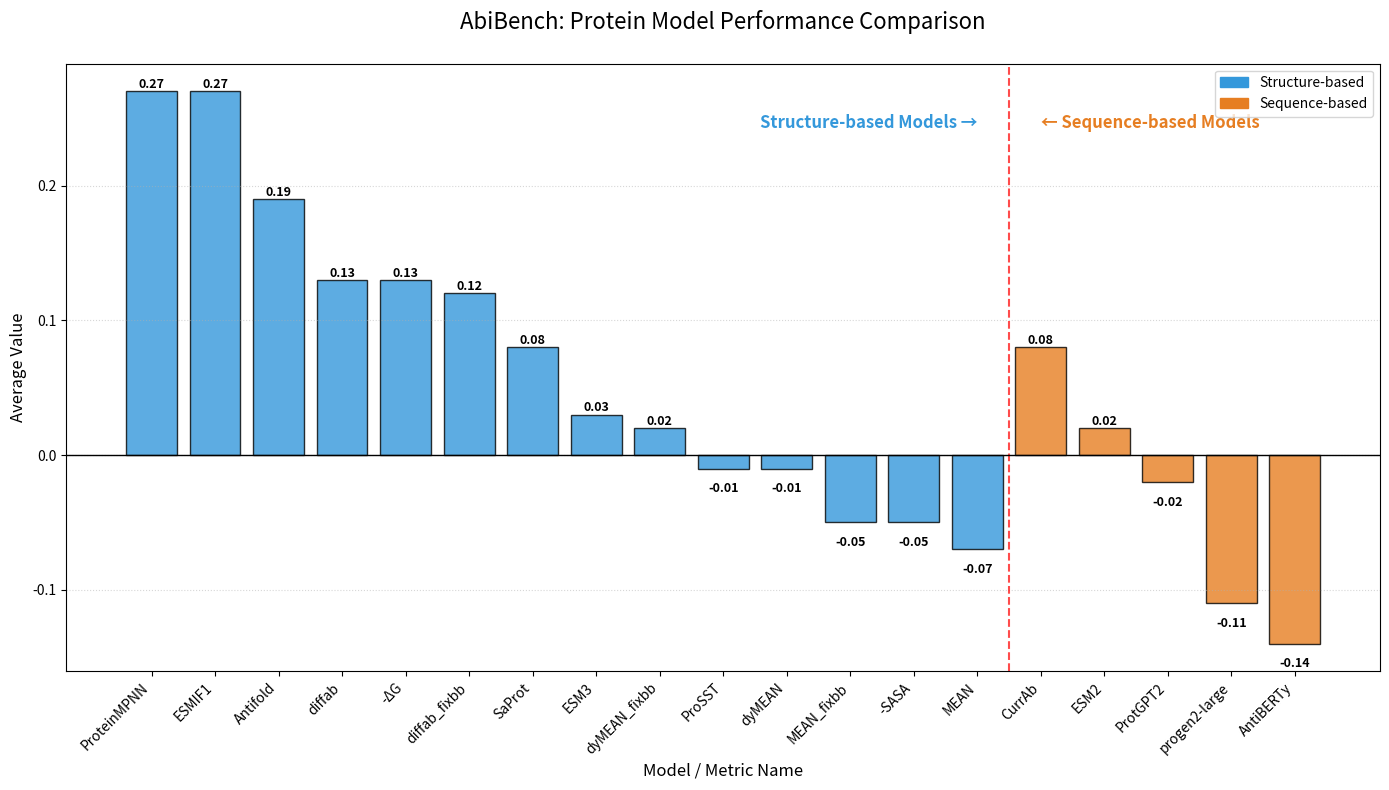

Recreate this plot in Python.
import matplotlib.pyplot as plt
import pandas as pd
import matplotlib.patches as mpatches

# 1. Data Preparation
# 'IsStructure' identifies models marked with an asterisk in your list
data = [
    ("ProteinMPNN", 0.27, True), ("ESMIF1", 0.27, True), ("Antifold", 0.19, True),
    ("diffab", 0.13, True), ("-ΔG", 0.13, True), ("diffab_fixbb", 0.12, True),
    ("SaProt", 0.08, True), ("ESM3", 0.03, True), ("dyMEAN_fixbb", 0.02, True),
    ("ProSST", -0.01, True), ("dyMEAN", -0.01, True), ("MEAN_fixbb", -0.05, True),
    ("-SASA", -0.05, True), ("MEAN", -0.07, True),
    ("CurrAb", 0.08, False), ("ESM2", 0.02, False), ("ProtGPT2", -0.02, False),
    ("progen2-large", -0.11, False), ("AntiBERTy", -0.14, False)
]

df = pd.DataFrame(data, columns=['Model', 'Value', 'IsStructure'])

# 2. Sorting Logic
# Group structure-based models on the left, sequence-based on the right
# Within each group, models are sorted by value in descending order
df_struct = df[df['IsStructure']].sort_values(by='Value', ascending=False)
df_seq = df[~df['IsStructure']].sort_values(by='Value', ascending=False)

# Concatenate to form the final plotting order
df_final = pd.concat([df_struct, df_seq]).reset_index(drop=True)

# 3. Plotting Configuration
plt.figure(figsize=(14, 8), dpi=100)

# Define Colors
struct_color = '#3498db'  # Blue for Structure-based
seq_color = '#e67e22'     # Orange for Sequence-based
colors = [struct_color if is_struct else seq_color for is_struct in df_final['IsStructure']]

# Create Bar Chart
bars = plt.bar(df_final['Model'], df_final['Value'], color=colors, edgecolor='black', alpha=0.8)

# 4. Add Value Labels
for bar in bars:
    yval = bar.get_height()
    # Adjust label position based on positive or negative value
    offset = 0.005 if yval >= 0 else -0.015
    plt.text(bar.get_x() + bar.get_width()/2, yval + offset, 
             f'{yval:.2f}', va='center', ha='center', fontsize=9, fontweight='bold')

# 5. Visual Dividers and Annotations
# Draw a vertical line between the two categories
split_idx = len(df_struct) - 0.5
plt.axvline(x=split_idx, color='red', linestyle='--', linewidth=1.5, alpha=0.7)

# Label the groups in the plot area
max_y = df['Value'].max()
plt.text(split_idx - 0.5, max_y * 0.9, 'Structure-based Models →', 
         color=struct_color, ha='right', fontsize=12, fontweight='bold')
plt.text(split_idx + 0.5, max_y * 0.9, '← Sequence-based Models', 
         color=seq_color, ha='left', fontsize=12, fontweight='bold')

# 6. Chart Decoration (English Only)
plt.title('AbiBench: Protein Model Performance Comparison', fontsize=16, pad=25)
plt.ylabel('Average Value', fontsize=12)
plt.xlabel('Model / Metric Name', fontsize=12)
plt.xticks(rotation=45, ha='right', fontsize=10)
plt.axhline(0, color='black', linewidth=1)  # Baseline at zero
plt.grid(axis='y', linestyle=':', alpha=0.5)

# 7. Legend
struct_patch = mpatches.Patch(color=struct_color, label='Structure-based')
seq_patch = mpatches.Patch(color=seq_color, label='Sequence-based')
plt.legend(handles=[struct_patch, seq_patch], loc='upper right', frameon=True)

plt.tight_layout()

# 8. Display
plt.show()
